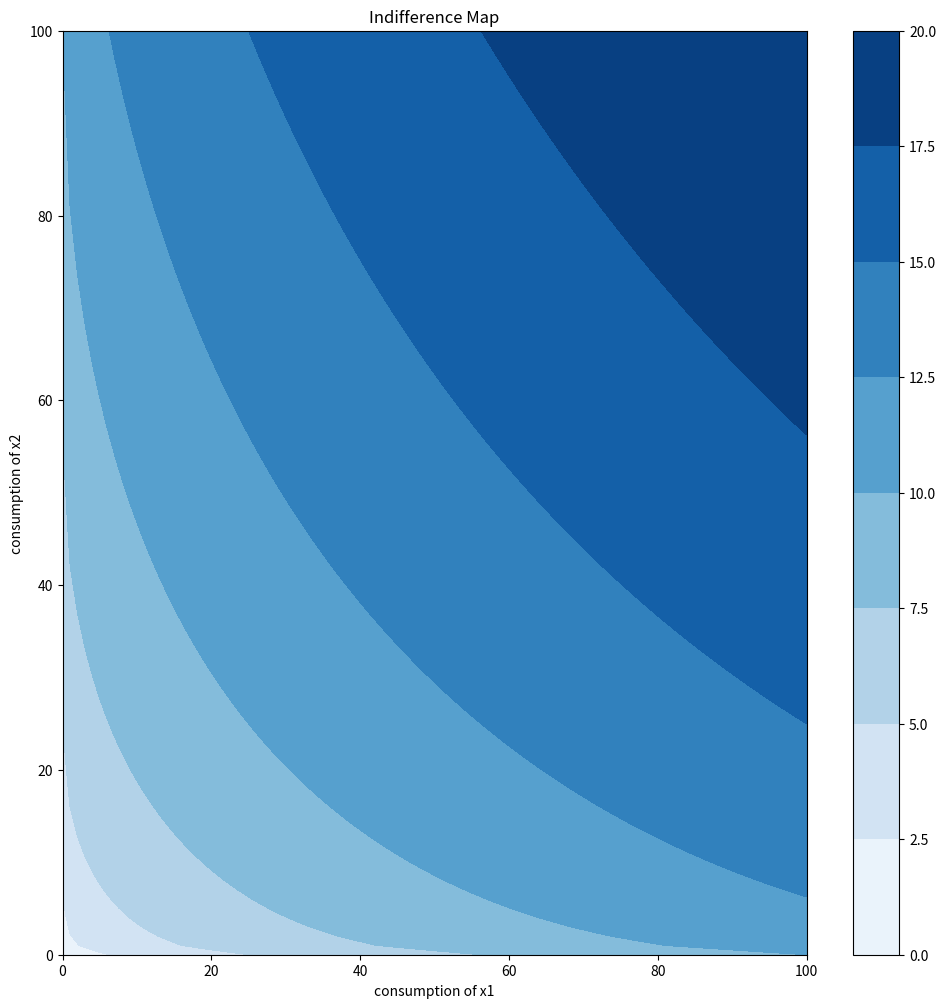
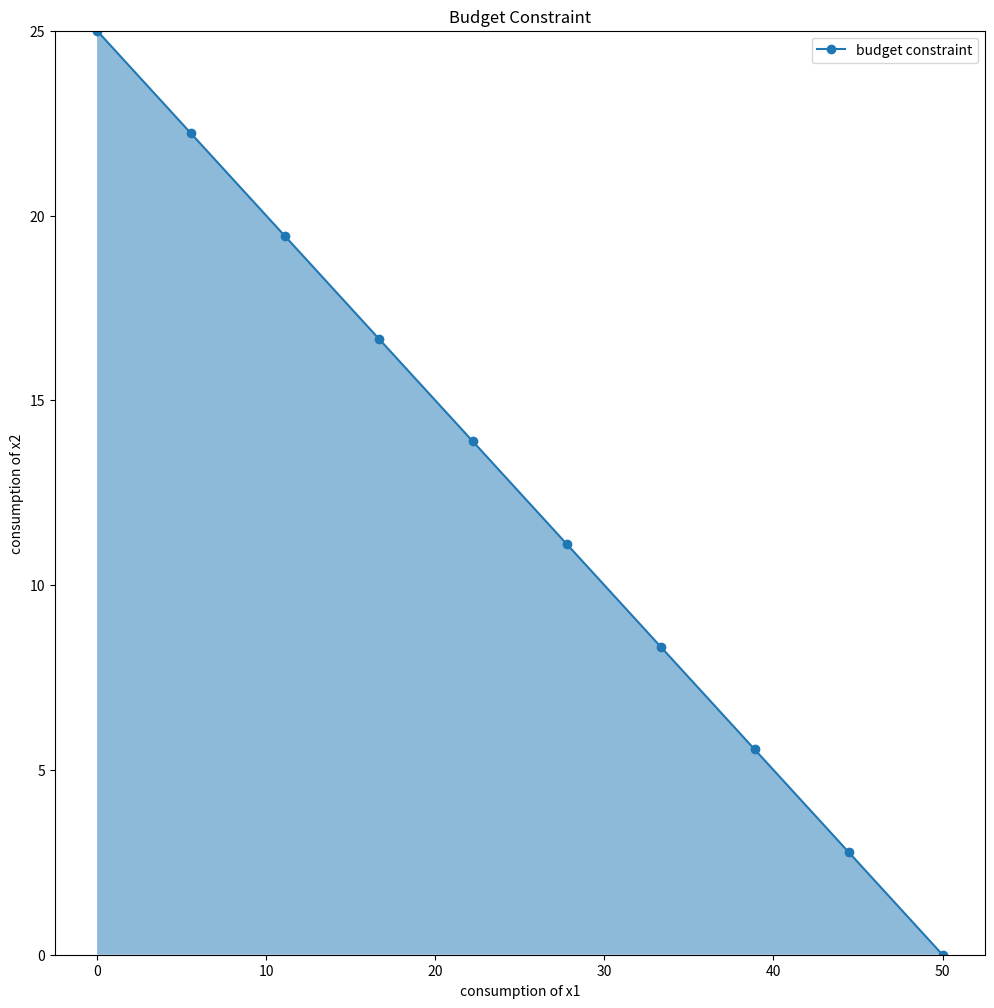

Generate these figures, in order, with matplotlib:
"""
In-class coding practice for optimization
"""
import numpy as np
import matplotlib.pyplot as plt
from scipy.stats import beta

# SECTION 1. Utility function with one consumption
# 1.1 define the utility function


# 1.2 generate the data

# 1.3. visualization




# SECTION 2. Utility function with two consumptions
# 2.1. define the function


# 2.3. visualization 
# Fix consumption of x1, plot the relationship between x2 and u


# SECTION 3., Plot the relationship between x1, x2  and TU

# 3.1. define the utility function

# 3.2. generate data


# 3.3. visualization (3-D)
def plot_utility_3d(x1, x2, u_level):
    fig = plt.figure(figsize=(12, 12))
    ax_3d = fig.add_subplot(1, 1, 1, projection='3d')
    ax_3d.countour3d(x1,x2,u_level,cmap=plt.cm.Blues)
    ax_3d.set_xlabel('x1')
    ax_3d.set_ylabel('x2')
    ax_3d.set_zlabel('u')
    ax_3d.set_title('Utility function')
    plt.show()


# SECTION 4. the flatten view of indifference curve
def u_fn2(x1, x2):
    return x1**0.5 + x2**0.5

x1 = np.linspace(0, 100, 100)
x2 = np.linspace(0, 100, 100).reshape((100,1))
u_level = u_fn2(x1, x2)

def plot_utility_flat(x1, x2, u_level):
    fig = plt.figure(figsize=(12,12))
    ax1 = fig.add_subplot(1,1,1)
    contours=ax1.contourf(x1,x2.flatten(),u_level, cmap=plt.cm.Blues)
    fig.colorbar(contours)
    ax1.set_xlabel('consumption of x1')
    ax1.set_ylabel('consumption of x2')
    ax1.set_title('Indifference Map')
    plt.show()
    
plot_utility_flat(x1, x2, u_level)
# SECTION 5. Define and plot the budget constraint
def budget(x1, p1, p2, w):
    return w/p2 - p1*x1/p2

def plot_budget(ax, p1, p2, w):
    x1 = np.linspace(0, w/p1, 10)
    x2 = budget(x1, p1, p2, w)
    ax.plot(x1,x2,label='budget constraint', marker='o')
    ax.fill_between(x1, x2, alpha=0.5)
    ax.set_xlabel('consumption of x1')
    ax.set_ylabel('consumption of x2')
    ax.set_title('Budget Constraint')
    plt.ylim(0, w/p2)
    ax.legend()
    return ax

# plot the budget constraint
fig = plt.figure(figsize=(12, 12))
ax = fig.add_subplot(1, 1, 1)
plot_budget(ax, 2, 4, 100)
plt.show()